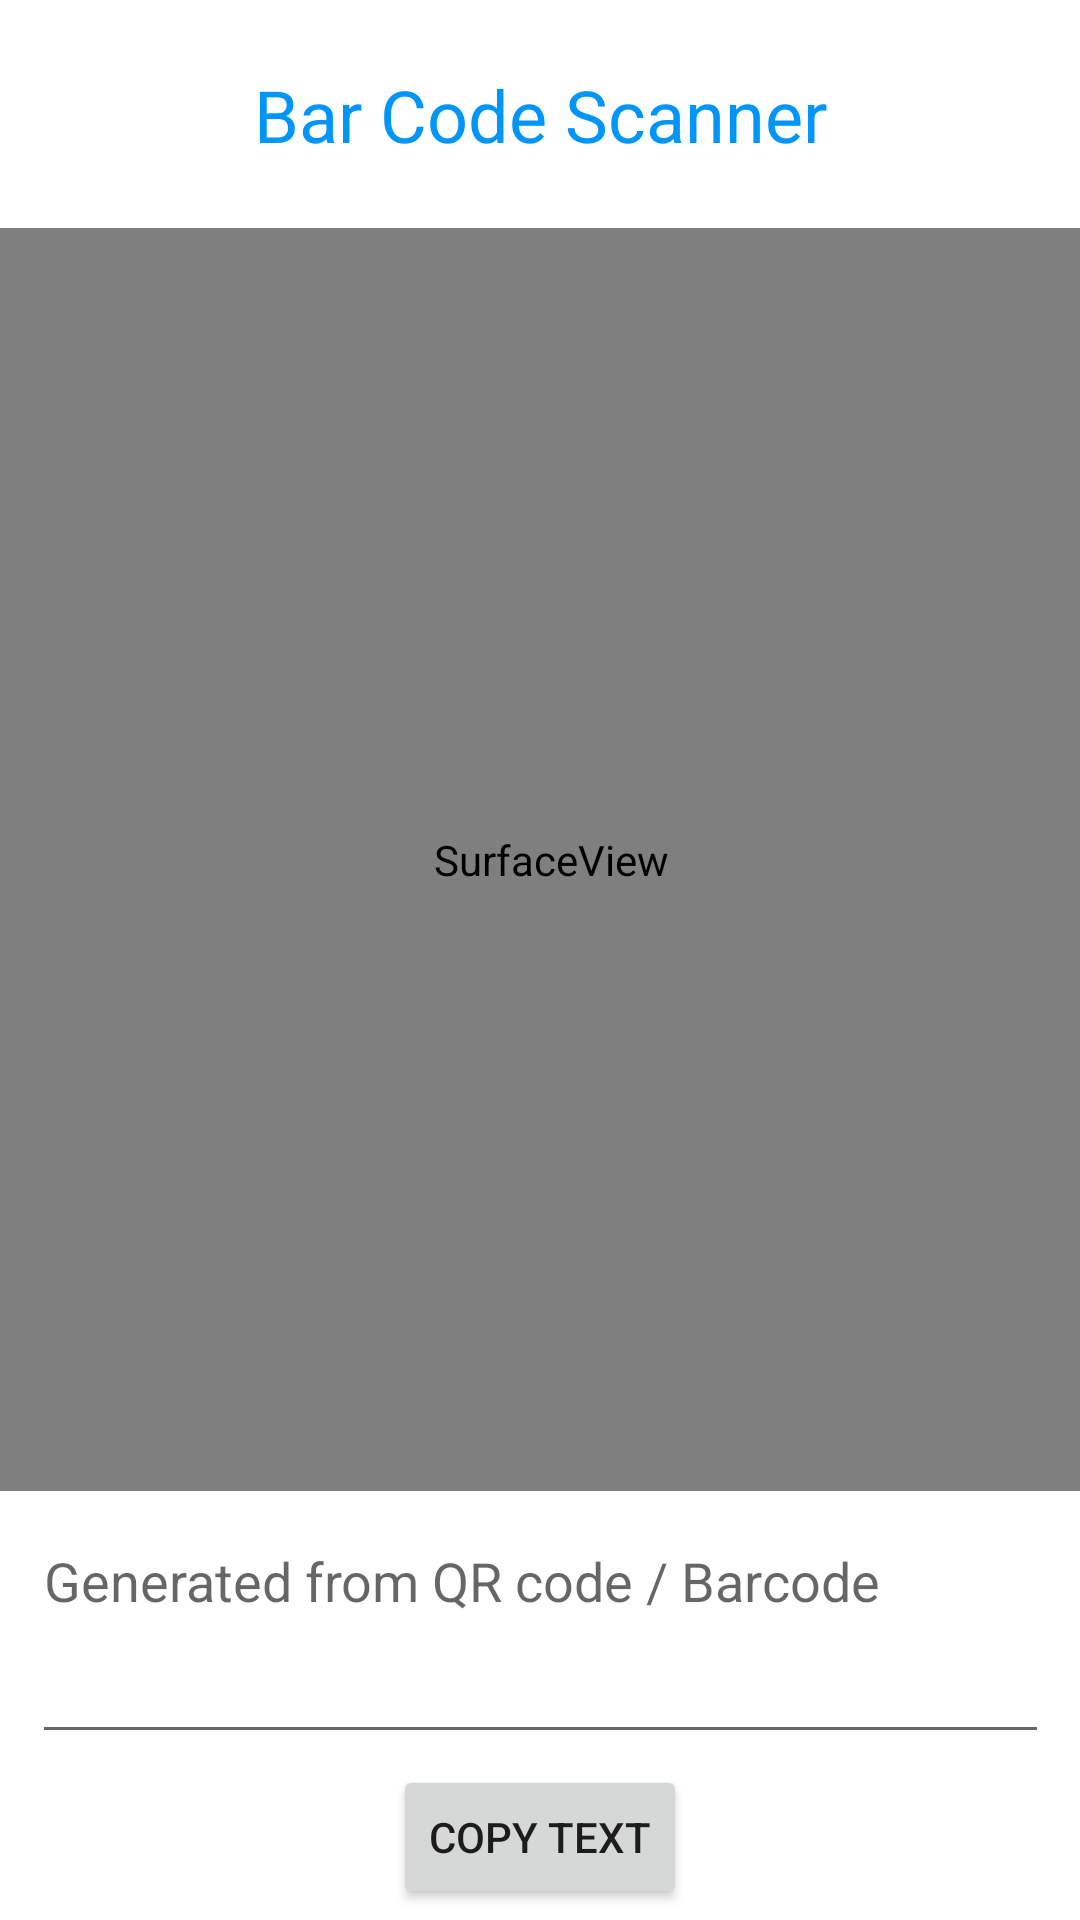

Write the Android layout XML for this screen, with the resource values it uses.
<!-- AndroidManifest.xml: application theme Theme.ProReader -->
<!-- res/layout/activity_third.xml -->
<?xml version="1.0" encoding="utf-8"?>
<androidx.constraintlayout.widget.ConstraintLayout xmlns:android="http://schemas.android.com/apk/res/android"
    xmlns:app="http://schemas.android.com/apk/res-auto"
    xmlns:tools="http://schemas.android.com/tools"
    android:layout_width="match_parent"
    android:layout_height="match_parent"
    tools:context=".ThirdActivity">

    <SurfaceView
        android:id="@+id/surface_view"
        android:layout_width="406dp"
        android:layout_height="421dp"
        android:layout_marginTop="76dp"
        app:layout_constraintHorizontal_bias="0.428"
        app:layout_constraintLeft_toLeftOf="parent"
        app:layout_constraintRight_toRightOf="parent"
        app:layout_constraintTop_toTopOf="parent" />

    <EditText
        android:id="@+id/barcode_text"
        android:layout_width="339dp"
        android:layout_height="80dp"
        android:editable="false"
        android:ems="10"
        android:gravity="start|top"
        android:hint="Generated from QR code / Barcode"
        android:inputType="none"
        android:textIsSelectable="true"
        app:layout_constraintBottom_toBottomOf="parent"
        app:layout_constraintEnd_toEndOf="parent"
        app:layout_constraintStart_toStartOf="parent"
        app:layout_constraintTop_toBottomOf="@+id/surface_view"
        app:layout_constraintVertical_bias="0.123" />

    <TextView
        android:id="@+id/textView2"
        android:layout_width="wrap_content"
        android:layout_height="wrap_content"
        android:text="Bar Code Scanner"
        android:textColor="#0095F8"
        android:textSize="24sp"
        app:layout_constraintBottom_toTopOf="@+id/surface_view"
        app:layout_constraintEnd_toEndOf="parent"
        app:layout_constraintStart_toStartOf="parent"
        app:layout_constraintTop_toTopOf="parent" />

    <Button
        android:id="@+id/copybutton"
        android:layout_width="wrap_content"
        android:layout_height="wrap_content"
        android:text="Copy Text"
        app:icon="@drawable/ic_baseline_content_copy_24"
        app:layout_constraintBottom_toBottomOf="parent"
        app:layout_constraintEnd_toEndOf="parent"
        app:layout_constraintStart_toStartOf="parent"
        app:layout_constraintTop_toBottomOf="@+id/barcode_text" />

</androidx.constraintlayout.widget.ConstraintLayout>
<!-- resources referenced by this layout -->
<resources>
  <style name="Theme.ProReader" parent="Theme.MaterialComponents.DayNight.DarkActionBar">
          <item name="android:windowIsTranslucent">true</item>
          
          <item name="colorPrimary">#00F85B</item>
          <item name="colorPrimaryVariant">#00F85B</item>
          <item name="colorOnPrimary">@color/white</item>
          
          <item name="colorSecondary">@color/teal_200</item>
          <item name="colorSecondaryVariant">@color/teal_700</item>
          <item name="colorOnSecondary">@color/black</item>
          
          <item name="android:statusBarColor">@color/design_default_color_on_primary</item>
          
          
      </style>
  <!-- not gathered from this repository: default colours our renderer supplied (Android Studio template values) -->
  <color name="teal_200">#FF03DAC5</color>
  <color name="teal_700">#FF018786</color>
  <color name="black">#FF000000</color>
  <color name="white">#FFFFFFFF</color>
</resources>
